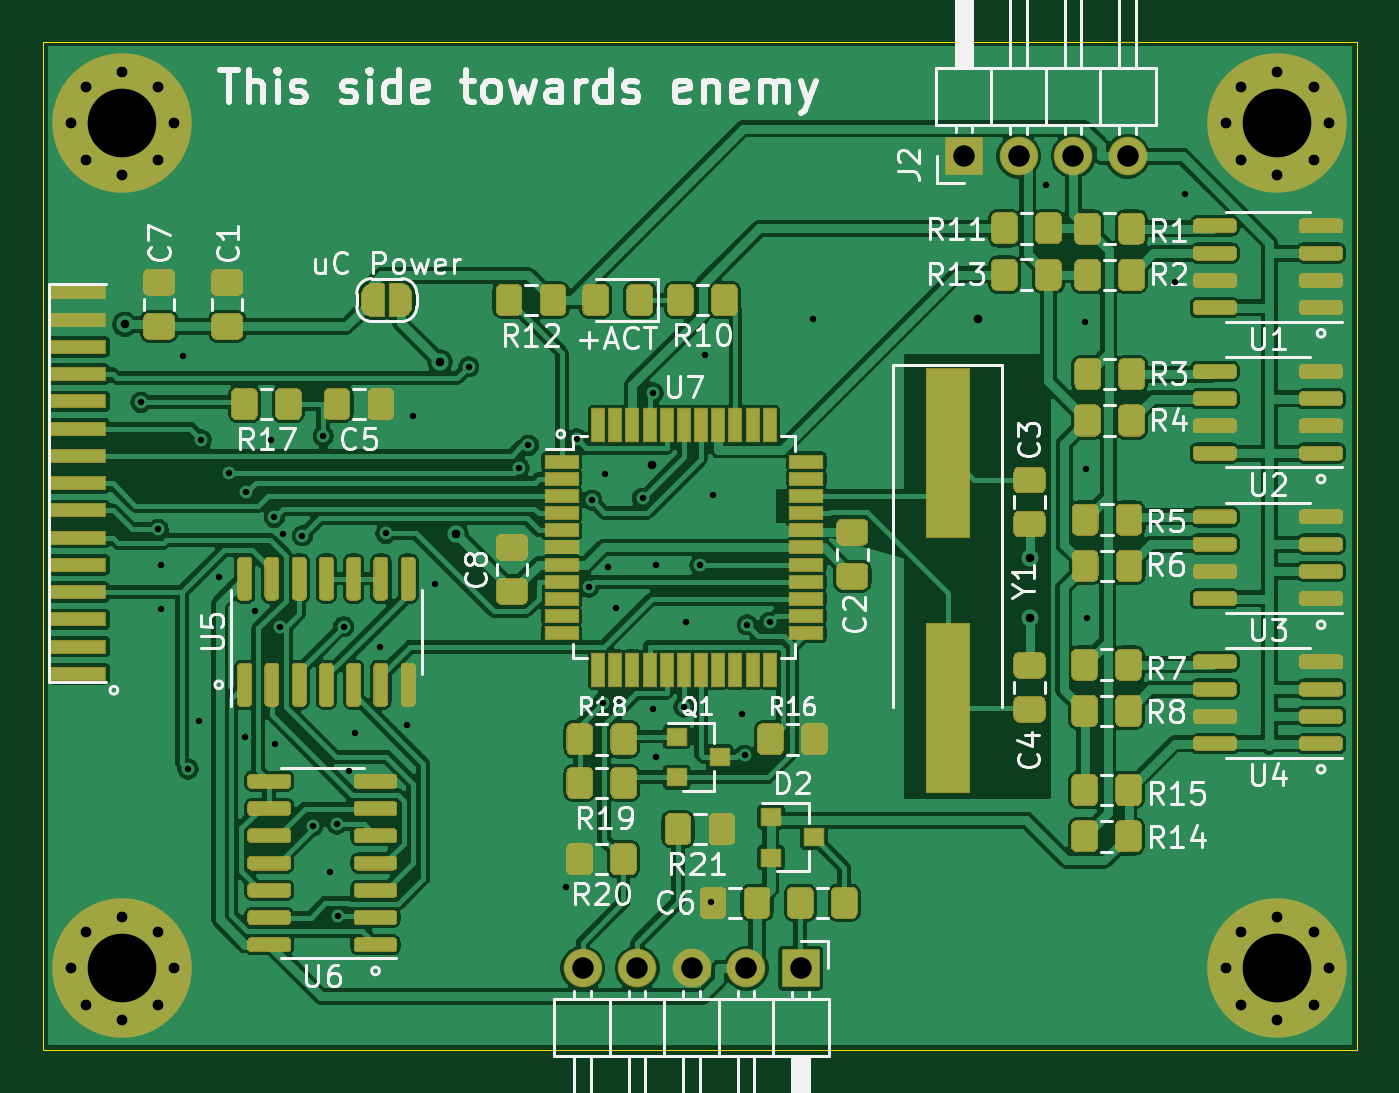
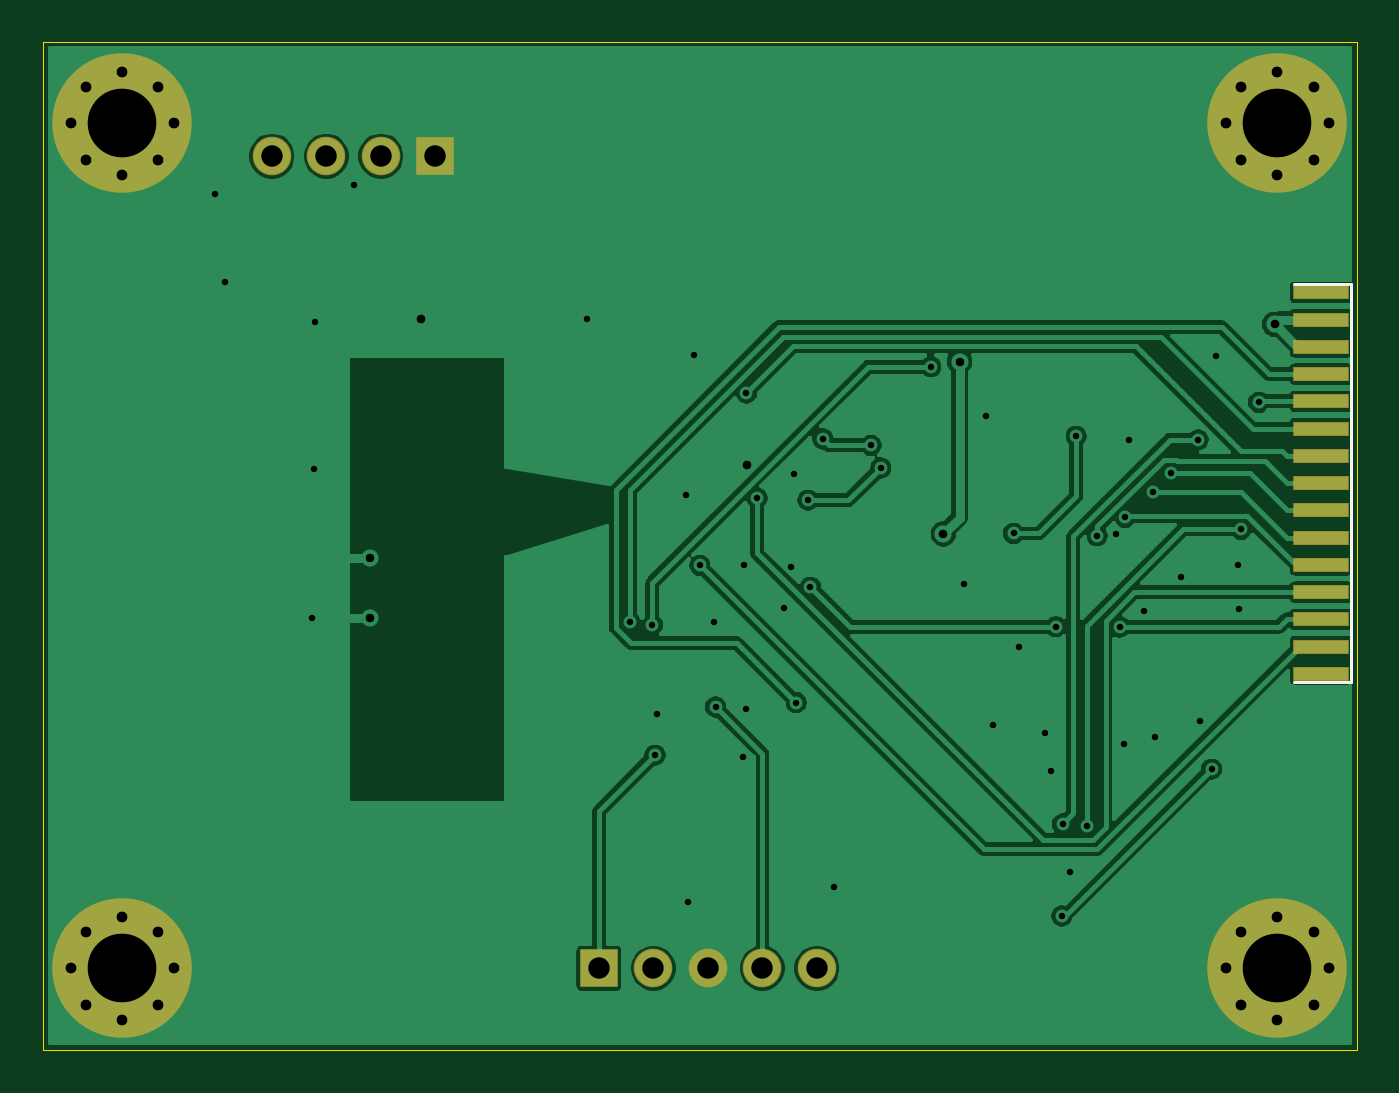
Circuit board: 11 layer files. Board 61.2 x 47.0 mm.
- bottom_copper: MD-100 Emulator-B_Cu.gbr (78577 bytes)
- bottom_mask: MD-100 Emulator-B_Mask.gbr (2282 bytes)
- paste: MD-100 Emulator-B_Paste.gbr (891 bytes)
- bottom_silk: MD-100 Emulator-B_SilkS.gbr (658 bytes)
- outline: MD-100 Emulator-Edge_Cuts.gbr (696 bytes)
- top_copper: MD-100 Emulator-F_Cu.gbr (302613 bytes)
- top_mask: MD-100 Emulator-F_Mask.gbr (50718 bytes)
- paste: MD-100 Emulator-F_Paste.gbr (44523 bytes)
- top_silk: MD-100 Emulator-F_SilkS.gbr (49322 bytes)
- drill: MD-100 Emulator-NPTH.drl (273 bytes)
- drill: MD-100 Emulator-PTH.drl (2329 bytes)

=== bottom_copper: MD-100 Emulator-B_Cu.gbr (78577 bytes, source omitted) ===
=== bottom_mask: MD-100 Emulator-B_Mask.gbr ===
%TF.GenerationSoftware,KiCad,Pcbnew,(5.1.6)-1*%
%TF.CreationDate,2020-05-27T22:40:41+03:00*%
%TF.ProjectId,MD-100 Emulator,4d442d31-3030-4204-956d-756c61746f72,rev?*%
%TF.SameCoordinates,Original*%
%TF.FileFunction,Soldermask,Bot*%
%TF.FilePolarity,Negative*%
%FSLAX46Y46*%
G04 Gerber Fmt 4.6, Leading zero omitted, Abs format (unit mm)*
G04 Created by KiCad (PCBNEW (5.1.6)-1) date 2020-05-27 22:40:41*
%MOMM*%
%LPD*%
G01*
G04 APERTURE LIST*
%ADD10O,1.800000X1.800000*%
%ADD11R,1.800000X1.800000*%
%ADD12R,2.640000X0.700000*%
%ADD13C,0.900000*%
%ADD14C,6.500000*%
G04 APERTURE END LIST*
D10*
%TO.C,J3*%
X112522000Y-134620000D03*
X115062000Y-134620000D03*
X117602000Y-134620000D03*
X120142000Y-134620000D03*
D11*
X122682000Y-134620000D03*
%TD*%
D10*
%TO.C,J2*%
X137922000Y-96774000D03*
X135382000Y-96774000D03*
X132842000Y-96774000D03*
D11*
X130302000Y-96774000D03*
%TD*%
D12*
%TO.C,J1*%
X89027000Y-103124000D03*
X89027000Y-104394000D03*
X89027000Y-105664000D03*
X89027000Y-106934000D03*
X89027000Y-108204000D03*
X89027000Y-109474000D03*
X89027000Y-110744000D03*
X89027000Y-112014000D03*
X89027000Y-113284000D03*
X89027000Y-114554000D03*
X89027000Y-115824000D03*
X89027000Y-117094000D03*
X89027000Y-118364000D03*
X89027000Y-119634000D03*
X89027000Y-120904000D03*
%TD*%
D13*
%TO.C,H4*%
X146604056Y-93552944D03*
X144907000Y-92850000D03*
X143209944Y-93552944D03*
X142507000Y-95250000D03*
X143209944Y-96947056D03*
X144907000Y-97650000D03*
X146604056Y-96947056D03*
X147307000Y-95250000D03*
D14*
X144907000Y-95250000D03*
%TD*%
D13*
%TO.C,H3*%
X92756056Y-93552944D03*
X91059000Y-92850000D03*
X89361944Y-93552944D03*
X88659000Y-95250000D03*
X89361944Y-96947056D03*
X91059000Y-97650000D03*
X92756056Y-96947056D03*
X93459000Y-95250000D03*
D14*
X91059000Y-95250000D03*
%TD*%
D13*
%TO.C,H2*%
X92756056Y-132922944D03*
X91059000Y-132220000D03*
X89361944Y-132922944D03*
X88659000Y-134620000D03*
X89361944Y-136317056D03*
X91059000Y-137020000D03*
X92756056Y-136317056D03*
X93459000Y-134620000D03*
D14*
X91059000Y-134620000D03*
%TD*%
D13*
%TO.C,H1*%
X146604056Y-132922944D03*
X144907000Y-132220000D03*
X143209944Y-132922944D03*
X142507000Y-134620000D03*
X143209944Y-136317056D03*
X144907000Y-137020000D03*
X146604056Y-136317056D03*
X147307000Y-134620000D03*
D14*
X144907000Y-134620000D03*
%TD*%
M02*

=== paste: MD-100 Emulator-B_Paste.gbr ===
%TF.GenerationSoftware,KiCad,Pcbnew,(5.1.6)-1*%
%TF.CreationDate,2020-05-27T22:40:41+03:00*%
%TF.ProjectId,MD-100 Emulator,4d442d31-3030-4204-956d-756c61746f72,rev?*%
%TF.SameCoordinates,Original*%
%TF.FileFunction,Paste,Bot*%
%TF.FilePolarity,Positive*%
%FSLAX46Y46*%
G04 Gerber Fmt 4.6, Leading zero omitted, Abs format (unit mm)*
G04 Created by KiCad (PCBNEW (5.1.6)-1) date 2020-05-27 22:40:41*
%MOMM*%
%LPD*%
G01*
G04 APERTURE LIST*
%ADD10R,2.540000X0.600000*%
G04 APERTURE END LIST*
D10*
%TO.C,J1*%
X89027000Y-103124000D03*
X89027000Y-104394000D03*
X89027000Y-105664000D03*
X89027000Y-106934000D03*
X89027000Y-108204000D03*
X89027000Y-109474000D03*
X89027000Y-110744000D03*
X89027000Y-112014000D03*
X89027000Y-113284000D03*
X89027000Y-114554000D03*
X89027000Y-115824000D03*
X89027000Y-117094000D03*
X89027000Y-118364000D03*
X89027000Y-119634000D03*
X89027000Y-120904000D03*
%TD*%
M02*

=== bottom_silk: MD-100 Emulator-B_SilkS.gbr ===
%TF.GenerationSoftware,KiCad,Pcbnew,(5.1.6)-1*%
%TF.CreationDate,2020-05-27T22:40:41+03:00*%
%TF.ProjectId,MD-100 Emulator,4d442d31-3030-4204-956d-756c61746f72,rev?*%
%TF.SameCoordinates,Original*%
%TF.FileFunction,Legend,Bot*%
%TF.FilePolarity,Positive*%
%FSLAX46Y46*%
G04 Gerber Fmt 4.6, Leading zero omitted, Abs format (unit mm)*
G04 Created by KiCad (PCBNEW (5.1.6)-1) date 2020-05-27 22:40:41*
%MOMM*%
%LPD*%
G01*
G04 APERTURE LIST*
%ADD10C,0.150000*%
G04 APERTURE END LIST*
D10*
%TO.C,J1*%
X87630000Y-102743000D02*
X90297000Y-102743000D01*
X87630000Y-121285000D02*
X87630000Y-102743000D01*
X90297000Y-121285000D02*
X87630000Y-121285000D01*
%TD*%
M02*

=== outline: MD-100 Emulator-Edge_Cuts.gbr ===
%TF.GenerationSoftware,KiCad,Pcbnew,(5.1.6)-1*%
%TF.CreationDate,2020-05-27T22:40:41+03:00*%
%TF.ProjectId,MD-100 Emulator,4d442d31-3030-4204-956d-756c61746f72,rev?*%
%TF.SameCoordinates,Original*%
%TF.FileFunction,Profile,NP*%
%FSLAX46Y46*%
G04 Gerber Fmt 4.6, Leading zero omitted, Abs format (unit mm)*
G04 Created by KiCad (PCBNEW (5.1.6)-1) date 2020-05-27 22:40:41*
%MOMM*%
%LPD*%
G01*
G04 APERTURE LIST*
%TA.AperFunction,Profile*%
%ADD10C,0.050000*%
%TD*%
G04 APERTURE END LIST*
D10*
X87376000Y-138430000D02*
X87376000Y-91440000D01*
X148590000Y-138430000D02*
X87376000Y-138430000D01*
X148590000Y-91440000D02*
X148590000Y-138430000D01*
X87376000Y-91440000D02*
X148590000Y-91440000D01*
M02*

=== top_copper: MD-100 Emulator-F_Cu.gbr (302613 bytes, source omitted) ===
=== top_mask: MD-100 Emulator-F_Mask.gbr (50718 bytes, source omitted) ===
=== paste: MD-100 Emulator-F_Paste.gbr (44523 bytes, source omitted) ===
=== top_silk: MD-100 Emulator-F_SilkS.gbr (49322 bytes, source omitted) ===
=== drill: MD-100 Emulator-NPTH.drl ===
M48
; DRILL file {KiCad (5.1.6)-1} date 05/27/20 22:40:43
; FORMAT={-:-/ absolute / metric / decimal}
; #@! TF.CreationDate,2020-05-27T22:40:43+03:00
; #@! TF.GenerationSoftware,Kicad,Pcbnew,(5.1.6)-1
; #@! TF.FileFunction,NonPlated,1,2,NPTH
FMAT,2
METRIC
%
G90
G05
T0
M30

=== drill: MD-100 Emulator-PTH.drl ===
M48
; DRILL file {KiCad (5.1.6)-1} date 05/27/20 22:40:43
; FORMAT={-:-/ absolute / metric / decimal}
; #@! TF.CreationDate,2020-05-27T22:40:43+03:00
; #@! TF.GenerationSoftware,Kicad,Pcbnew,(5.1.6)-1
; #@! TF.FileFunction,Plated,1,2,PTH
FMAT,2
METRIC
T1C0.300
T2C0.400
T3C0.500
T4C1.000
T5C3.200
%
G90
G05
T1
X91.936Y-108.248
X92.746Y-114.169
X92.862Y-117.881
X92.888Y-115.824
X93.904Y-106.07
X94.134Y-125.349
X94.666Y-123.088
X94.751Y-109.991
X95.555Y-116.408
X96.042Y-111.547
X96.774Y-123.85
X96.855Y-112.438
X97.257Y-117.983
X97.993Y-109.982
X98.157Y-113.61
X98.196Y-124.155
X98.416Y-118.728
X98.577Y-114.376
X99.465Y-114.468
X99.953Y-127.997
X100.436Y-109.828
X100.736Y-130.124
X101.074Y-127.9
X101.111Y-132.189
X101.38Y-118.704
X101.625Y-125.425
X101.905Y-123.673
X103.099Y-119.634
X103.361Y-114.359
X104.318Y-123.292
X104.623Y-108.89
X105.664Y-116.713
X107.216Y-106.589
X109.55Y-111.306
X109.997Y-110.252
X111.735Y-130.835
X112.249Y-109.958
X112.823Y-116.862
X112.946Y-112.811
X113.485Y-122.243
X113.589Y-111.608
X113.716Y-115.926
X114.071Y-117.856
X115.319Y-112.715
X115.809Y-107.812
X115.824Y-122.53
X115.926Y-115.849
X115.951Y-124.79
X117.246Y-122.443
X117.323Y-118.491
X117.983Y-115.849
X118.237Y-106.02
X118.516Y-131.547
X118.618Y-112.573
X119.964Y-122.758
X120.073Y-124.691
X120.192Y-118.614
X121.238Y-118.494
X123.241Y-104.343
X134.112Y-98.12
X135.915Y-104.521
X135.966Y-111.354
X136.042Y-118.288
X140.132Y-102.641
X140.589Y-98.527
T2
X91.191Y-104.612
X105.87Y-106.364
X106.631Y-114.384
X115.778Y-111.155
X130.96Y-104.364
X133.353Y-115.517
X133.353Y-118.316
T3
X88.659Y-95.25
X89.362Y-93.553
X89.362Y-96.947
X91.059Y-92.85
X91.059Y-97.65
X92.756Y-93.553
X92.756Y-96.947
X93.459Y-95.25
X88.659Y-134.62
X89.362Y-132.923
X89.362Y-136.317
X91.059Y-132.22
X91.059Y-137.02
X92.756Y-132.923
X92.756Y-136.317
X93.459Y-134.62
X142.507Y-95.25
X143.21Y-93.553
X143.21Y-96.947
X144.907Y-92.85
X144.907Y-97.65
X146.604Y-93.553
X146.604Y-96.947
X147.307Y-95.25
X142.507Y-134.62
X143.21Y-132.923
X143.21Y-136.317
X144.907Y-132.22
X144.907Y-137.02
X146.604Y-132.923
X146.604Y-136.317
X147.307Y-134.62
T4
X130.302Y-96.774
X132.842Y-96.774
X135.382Y-96.774
X137.922Y-96.774
X112.522Y-134.62
X115.062Y-134.62
X117.602Y-134.62
X120.142Y-134.62
X122.682Y-134.62
T5
X91.059Y-95.25
X91.059Y-134.62
X144.907Y-95.25
X144.907Y-134.62
T0
M30

